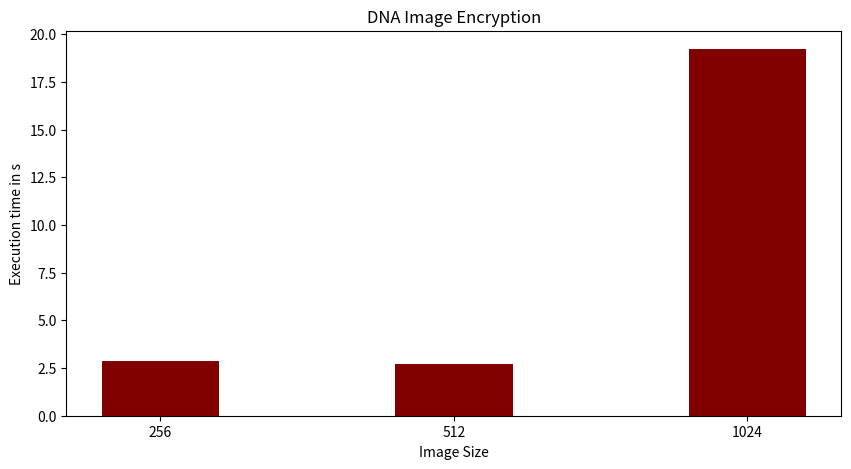

Here is the Python script that generated this plot:
import numpy as np
import matplotlib.pyplot as plt
 
  
# creating the dataset
data = {'256':2.88, '512':2.69, '1024':19.22}
courses = list(data.keys())
values = list(data.values())
  
fig = plt.figure(figsize = (10, 5))
 
# creating the bar plot
plt.bar(courses, values, color ='maroon',
        width = 0.4)
 
plt.xlabel("Image Size")
plt.ylabel("Execution time in s")
plt.title("DNA Image Encryption")
plt.show()